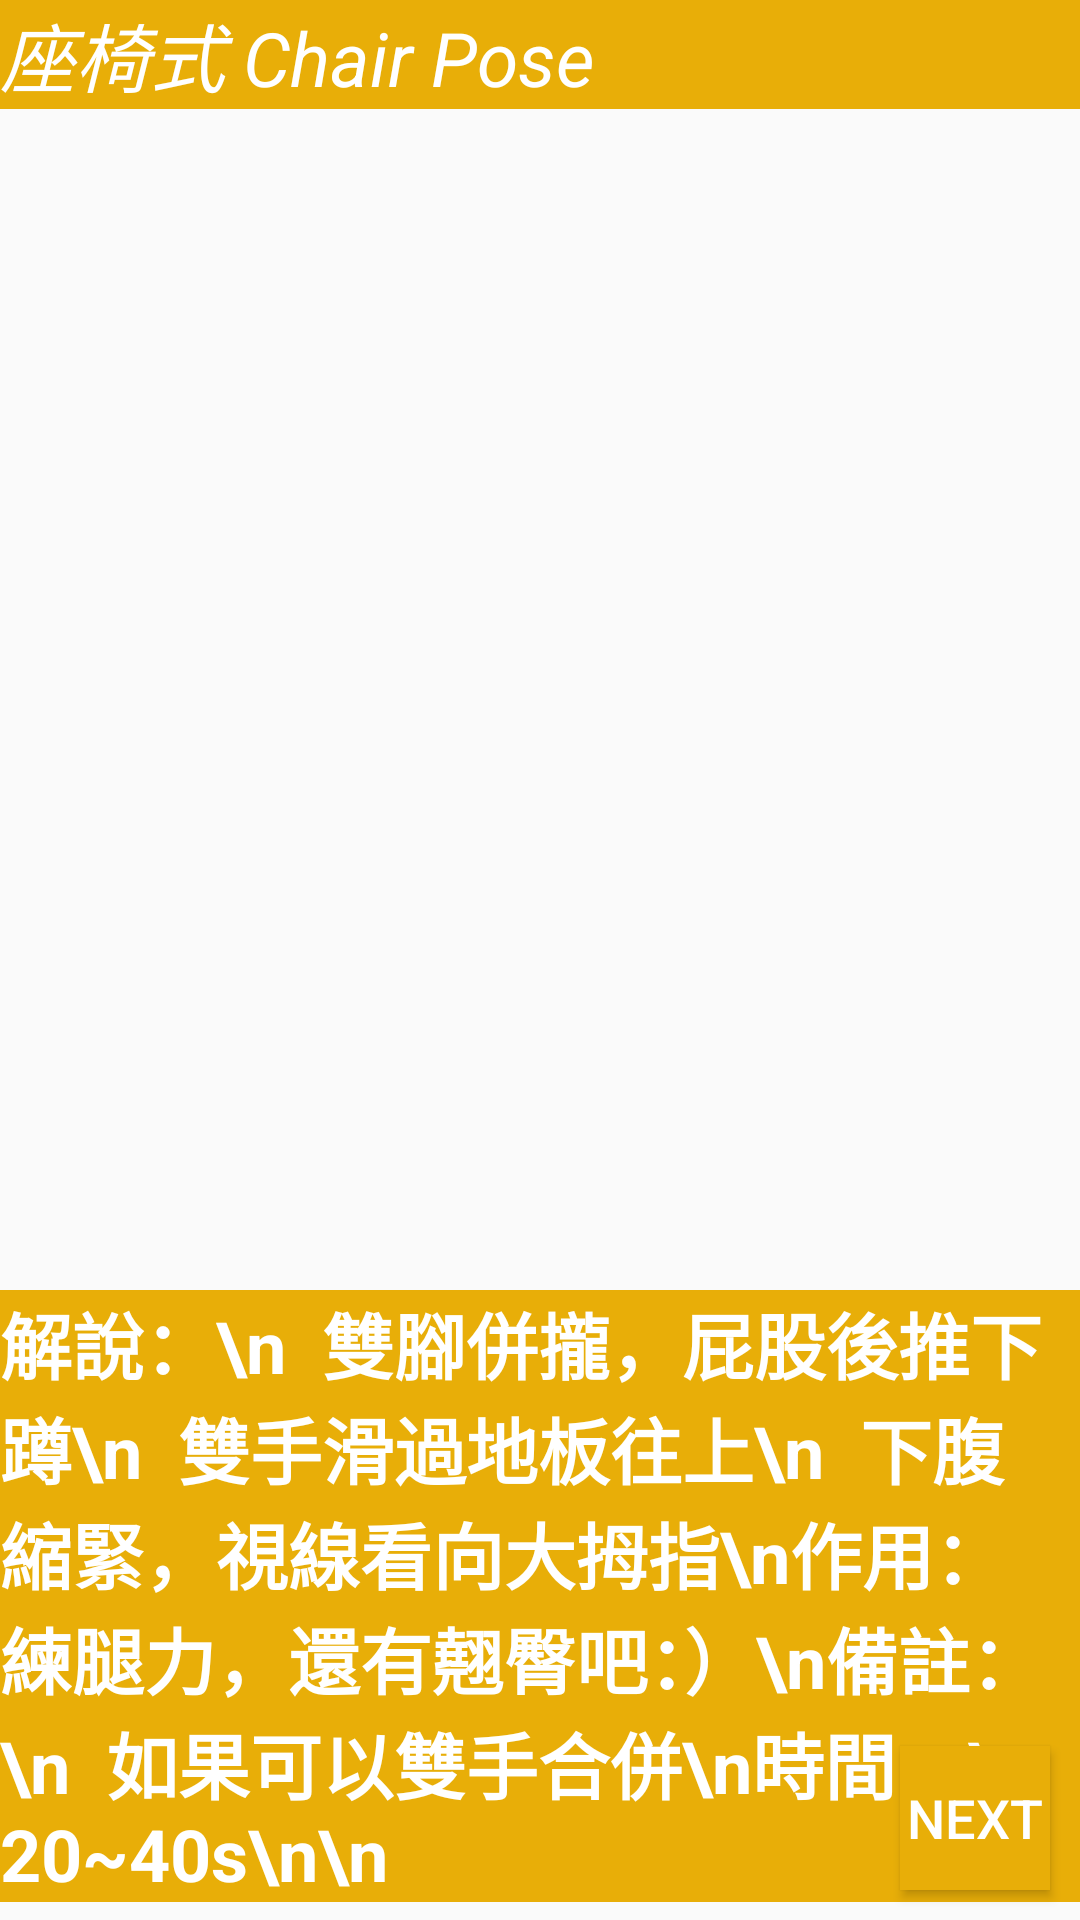

Reconstruct the res/layout file that produces this screen, plus the resources it refers to.
<!-- AndroidManifest.xml: application theme AppTheme -->
<!-- res/layout/fragment_yogachair.xml -->
<?xml version="1.0" encoding="utf-8"?>
<ScrollView xmlns:android="http://schemas.android.com/apk/res/android"
    android:layout_width="match_parent"
    android:layout_height="match_parent"
    xmlns:app="http://schemas.android.com/apk/res-auto"
    xmlns:tools="http://schemas.android.com/tools"
    android:fillViewport="true"
    tools:context=".fragments.Yogachair">

    <FrameLayout
        android:layout_width="match_parent"
        android:layout_height="wrap_content">

    <TextView
        android:id="@+id/tv_yoga4"
        android:layout_width="fill_parent"
        android:layout_height="wrap_content"
        android:background="@color/colorPrimaryDark"
        android:text="座椅式 Chair Pose"
        android:textColor="@android:color/white"
        android:textSize="25sp"
        android:textStyle="italic"
        app:layout_constraintEnd_toEndOf="parent"
        app:layout_constraintHorizontal_bias="0.0"
        app:layout_constraintStart_toStartOf="parent"
        tools:ignore="MissingConstraints"
        tools:layout_editor_absoluteY="26dp" />

        <ImageView
            android:id="@+id/imageView9"
            android:layout_width="wrap_content"
            android:layout_height="400dp"
            android:layout_marginTop="50dp"
            app:srcCompat="@drawable/x1080_2" />

        <TextView
            android:id="@+id/textView5"
            android:layout_width="fill_parent"
            android:layout_height="wrap_content"
            android:background="@color/colorPrimaryDark"
            android:text="解說：\n  雙腳併攏，屁股後推下蹲\n  雙手滑過地板往上\n  下腹縮緊，視線看向大拇指\n作用：  練腿力，還有翹臀吧：）\n備註：\n  如果可以雙手合併\n時間：\n  20~40s\n\n"
            android:textColor="@android:color/white"
            android:textSize="24sp"
            android:textStyle="bold"
            android:layout_marginTop="430dp"/>

        <Button
            android:id="@+id/nextdog"
            android:layout_width="wrap_content"
            android:layout_height="wrap_content"
            android:layout_marginEnd="10dp"
            android:layout_marginRight="10dp"
            android:layout_marginBottom="10dp"
            android:text="NEXT"
            android:textSize="18dp"
            android:layout_gravity="bottom"
            android:layout_marginStart="300dp"
            android:layout_marginLeft="300dp"
            android:background="@color/colorPrimaryDark"
            android:textColor="@android:color/white"/>


    </FrameLayout>
</ScrollView>
<!-- resources referenced by this layout -->
<resources>
  <color name="colorPrimaryDark">#E8AE08</color>
  <!-- drawable x1080_2: jpg bitmap (drawable, 80868 bytes) -->
  <style name="AppTheme" parent="Theme.AppCompat.Light.NoActionBar">
          
          <item name="colorPrimary">@color/colorPrimary</item>
          <item name="colorPrimaryDark">@color/colorPrimaryDark</item>
          <item name="colorAccent">@color/colorAccent</item>
      </style>
  <color name="colorPrimary">#FF9800</color>
  <color name="colorAccent">#03DAC5</color>
</resources>
